Dataset: augmented_dataset (GitHub, NamanGandhi2005/Ultra-fruit-analyser). Classes: apple stage 1, apple stage 2, apple stage 3, banana stage 1, banana stage 2, banana stage 3, banana stage 4, banana stage 5, banana stage 6, banana stage 7, banana stage 8, banana stage 9, mango stage 1, mango stage 2, mango stage 3, mango stage 4, orange stage 1, orange stage 2, orange stage 3, orange stage 4, orange stage 5.

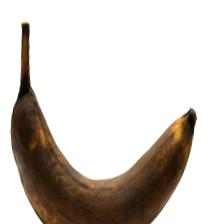
Label: banana stage 9

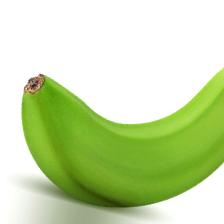
Label: banana stage 1

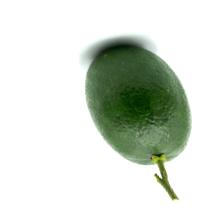
Label: orange stage 1

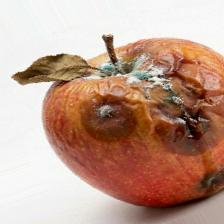
Label: apple stage 3

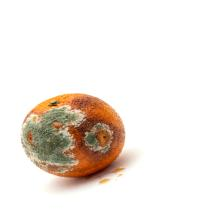
Label: orange stage 5

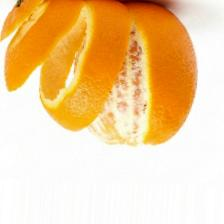
Label: orange stage 3
